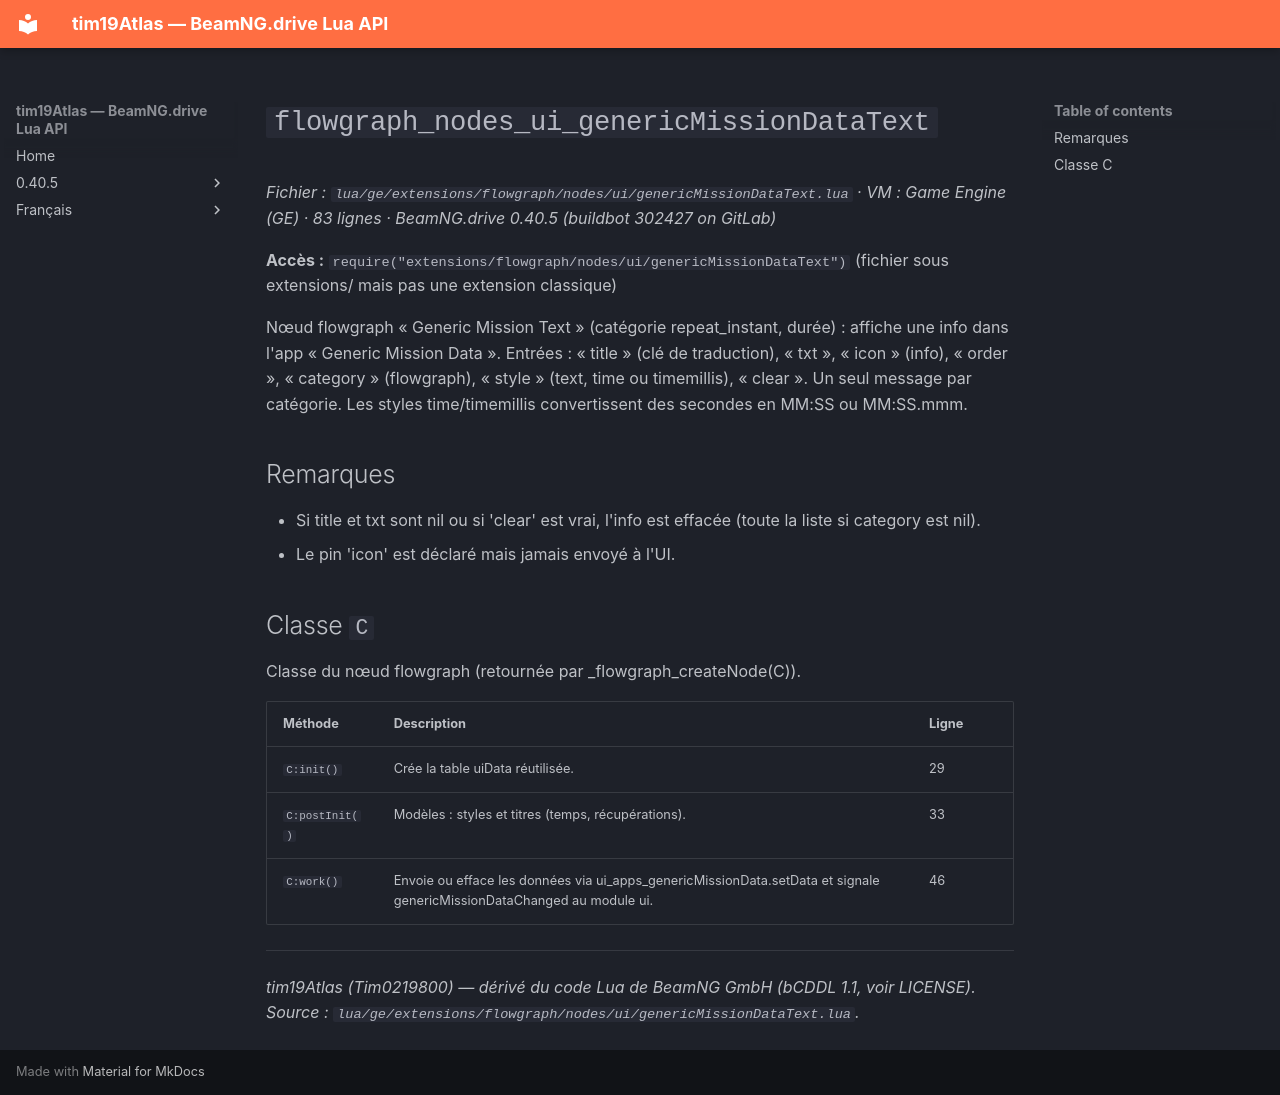

repository: Tim0219800/beamng-lua-atlas · page: fr/0.40.5/ge/extensions/flowgraph/nodes/ui/genericMissionDataText.html · generator: mkdocs

# `flowgraph_nodes_ui_genericMissionDataText`

*Fichier : `lua/ge/extensions/flowgraph/nodes/ui/genericMissionDataText.lua` · VM : Game Engine (GE) · 83 lignes · BeamNG.drive 0.40.5 (buildbot 302427 on GitLab)*

**Accès :** `require("extensions/flowgraph/nodes/ui/genericMissionDataText")` (fichier sous extensions/ mais pas une extension classique)

Nœud flowgraph « Generic Mission Text » (catégorie repeat_instant, durée) : affiche une info dans l'app « Generic Mission Data ». Entrées : « title » (clé de traduction), « txt », « icon » (info), « order », « category » (flowgraph), « style » (text, time ou timemillis), « clear ». Un seul message par catégorie. Les styles time/timemillis convertissent des secondes en MM:SS ou MM:SS.mmm.

## Remarques

- Si title et txt sont nil ou si 'clear' est vrai, l'info est effacée (toute la liste si category est nil).
- Le pin 'icon' est déclaré mais jamais envoyé à l'UI.

## Classe `C`

Classe du nœud flowgraph (retournée par _flowgraph_createNode(C)).

| Méthode | Description | Ligne |
|---|---|---|
| `C:init()` | Crée la table uiData réutilisée. | 29 |
| `C:postInit()` | Modèles : styles et titres (temps, récupérations). | 33 |
| `C:work()` | Envoie ou efface les données via ui_apps_genericMissionData.setData et signale genericMissionDataChanged au module ui. | 46 |

---
*tim19Atlas (Tim0219800) — dérivé du code Lua de BeamNG GmbH (bCDDL 1.1, voir LICENSE). Source : `lua/ge/extensions/flowgraph/nodes/ui/genericMissionDataText.lua`.*
